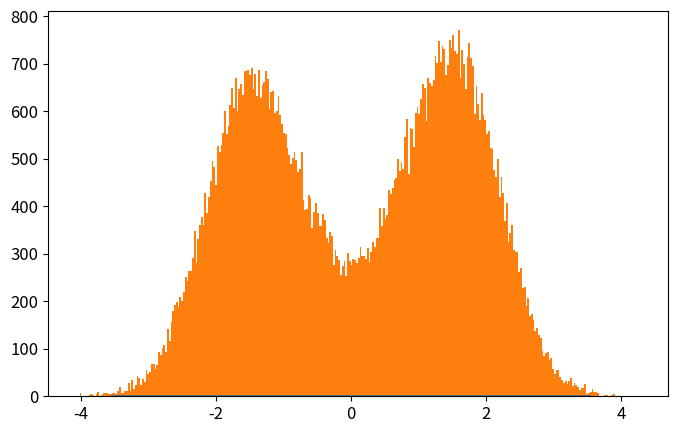

This chart was generated by the following Python code: (Note: this script raises an exception after producing the figure.)
# -*- coding: utf-8 -*-
from __future__ import division
import numpy as np
import matplotlib.pyplot as plt
from time import time

def QHO_ground(x):
    """
    Uso: devuelve amplitud de probabilidad del estado base del Oscilador Armónico cuántico
    """
    return 0.5*np.pi**(-0.25)*(np.exp(-(x-1.5)**2/2.)+np.exp(-(x+1.5)**2/2.))
    #return np.pi**(-0.25)*np.exp(-x**2/2.)

def metropolis(N=int(1e6),x0=0.0,delta=0.5,prob_amplitude_sampling=QHO_ground):
    """
    Uso: devuelve x_hist lista con N valores de x muestreados de la densidad de probabilidad
    (definida por la amplitud de probabilidad prob_amplitude_sampling) por el algoritmo
    Metrópolis.

    N: int                          -> número de iteraciones para el algoritmo Metrópolis. 
    x0: float                       -> valor de x con el que el algoritmo inicia el muestreo.
    delta: float                    ->  tamaño máximo del paso en cada iteración de "camino aleatorio" 
                                        usado por la cadena de Markov.
    prob_amplitude_sampling: func   ->  función de densidad de probabilidad a muestrear
    """
    x_hist = [x0]
    for k in range(N):
        xnew = x_hist[-1] + np.random.uniform(-delta,delta)
        acceptance_prob = (np.abs(prob_amplitude_sampling(xnew)/prob_amplitude_sampling(x_hist[-1])))**2
        if np.random.uniform() < acceptance_prob:
            x_hist.append(xnew)
        else:
            x_hist.append(x_hist[-1])
    return x_hist

def run_metropolis(N=1e5, x0=0.0, delta=0.5, prob_amplitude_sampling=QHO_ground, 
                    showplot=True, savefig=[True,'QHO_ground_state.eps'],
                    xlim = 5*2**(-0.5), x_plot = np.linspace(-5*2**(-0.5),5*2**(-0.5),200)):
    """
    Uso: corre el algoritmo Metrópolis que muestrea valores de x de la densidad de  
    probabilidad definida por la amplitud de probabilidad prob_amplitude_sampling y
    grafica el histograma que resulta del algoritmo metrópolis, contrastado con la 
    densidad de probabilidad teórica.
    
    N: int                      -> Número de iteraciones para el algoritmo Metrópolis
    x0: float                   -> valor de x con el que el algoritmo inicia el muestreo.
    delta: float                ->  tamaño máximo del paso en cada iteración de "camino aleatorio" 
    prob_amplitude_sampling     -> Función de densidad de probabilidad a muestrear por el algoritmo.
    showplot = True / False                 -> Elige si muestra o no la gráfica.
    savefig = [True / False, 'name of fig'] -> Elige si guarda o no la gráfica. Nombre del archivo 'name of fig'
    x_lim: float                            -> límite en x para la gráfica
    x_plot: list                            -> valores de x en los que se grafica densidad de probabilidad
    """

    # Corre el algoritmo metrópolis y mide tiempo de cómputo
    t_0 = time()
    x_hist = metropolis(N, x0, delta, prob_amplitude_sampling)
    t_1 = time()
    print('Metropolis algorithm QHO ground state: %.3f seconds for %.0E iterations'%(t_1-t_0,N))

    # Gráfica del histograma y comparación con densidad de probabilidad original
    plt.rcParams.update({'font.size':12})
    plt.figure(figsize=(8,5))
    plt.plot(x_plot,prob_amplitude_sampling(x_plot)**2,
                label=u'QHO densidad de probabilidad\ndel estado base: $|\psi_0(x)|^2$')
    plt.hist(x_hist,bins=int(N**0.5),normed=True,
                label=u'Histograma usando algoritmo\nMetrópolis con %.0E iteraciones'%(N))
    plt.xlim(-xlim,xlim)
    plt.xlabel(u'$x$')
    plt.ylabel(u'$|\psi_0(x)|^2$')
    plt.legend(loc='lower right')
    if savefig[0]==True:
        plt.savefig(savefig[1])
    if showplot==True:
        plt.show()
    plt.close()

    return x_hist

#Para el significado de vada variable ver comentario en función run_metropolis()
N = int(1e5)   
x0 = 0.0
delta = 0.5
prob_amplitude_sampling = QHO_ground
showplot = False
savefig = [True,'plot_QHO_ground_state.eps']
xlim = 5*2**(-0.5)
x_plot = np.linspace(-xlim,xlim,200)

#Corremos el código usando función run_metropolis()
x_hist = run_metropolis(N=N, x0=x0, delta=delta, prob_amplitude_sampling=prob_amplitude_sampling, 
                    showplot=showplot, savefig=savefig,
                    xlim = xlim, x_plot = x_plot)

print(x_hist[0])
